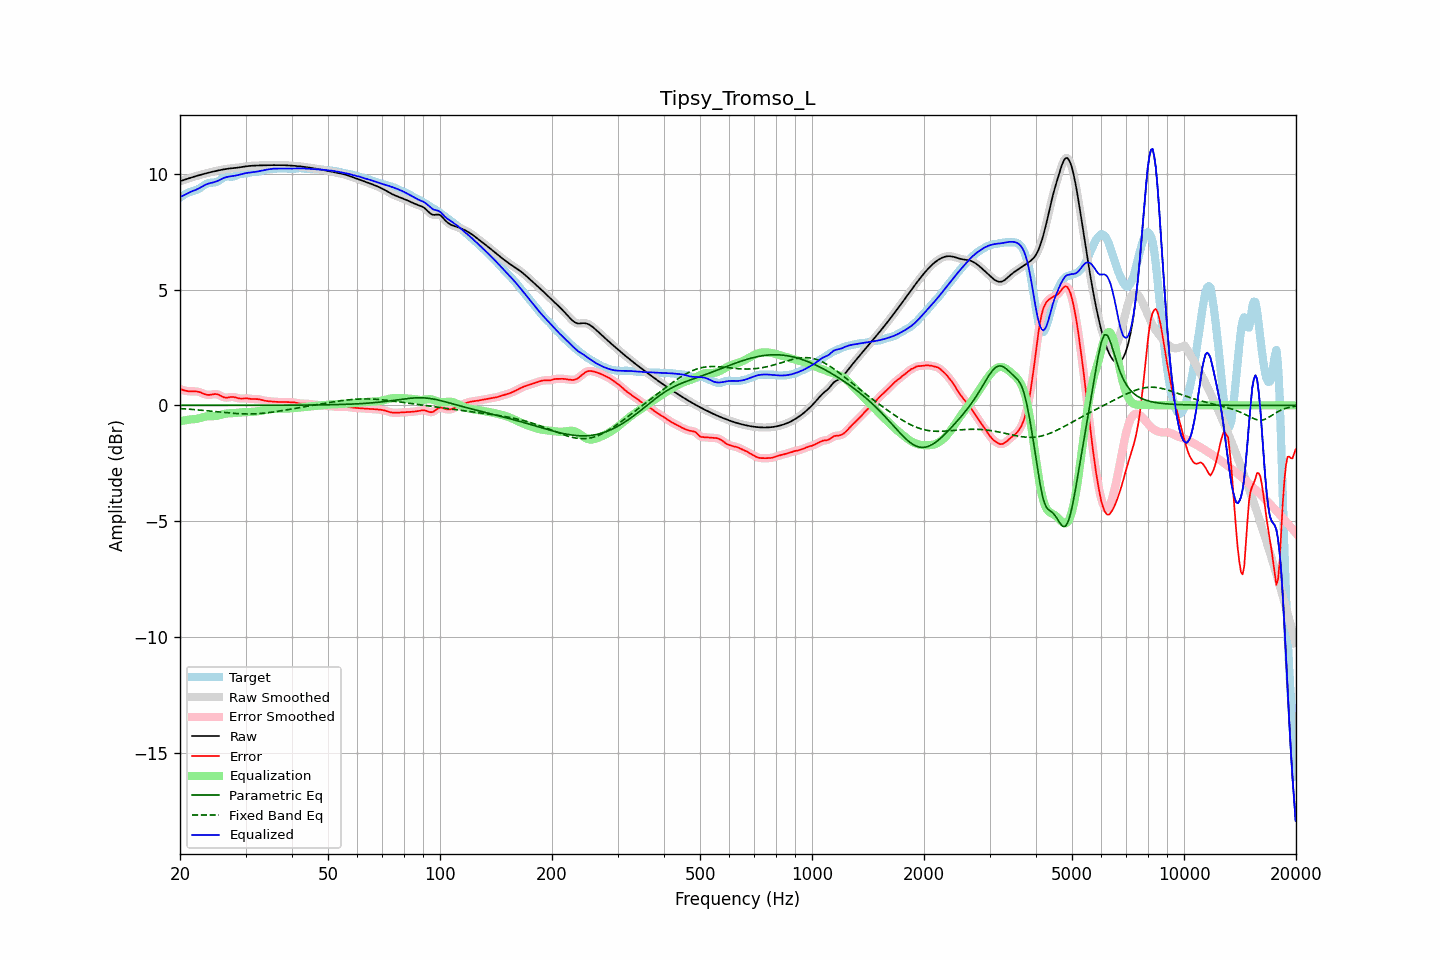

The data file committed next to this chart (first rows):
frequency, raw, error, smoothed, error_smoothed, equalization, parametric_eq, fixed_band_eq, equalized_raw, equalized_smoothed, target
20.00, 9.68, 0.70, 9.68, 0.70, -0.68, -0.00, -0.14, 8.99, 8.99, 8.97
20.20, 9.70, 0.68, 9.70, 0.68, -0.67, -0.00, -0.15, 9.03, 9.03, 9.02
20.40, 9.72, 0.66, 9.72, 0.66, -0.66, -0.00, -0.15, 9.06, 9.06, 9.06
20.61, 9.74, 0.64, 9.74, 0.64, -0.65, -0.00, -0.15, 9.09, 9.09, 9.11
20.81, 9.77, 0.62, 9.77, 0.62, -0.64, -0.00, -0.16, 9.13, 9.13, 9.15
21.02, 9.79, 0.61, 9.79, 0.61, -0.63, -0.00, -0.16, 9.16, 9.16, 9.18
21.23, 9.81, 0.60, 9.81, 0.60, -0.62, -0.00, -0.17, 9.20, 9.20, 9.21
21.44, 9.84, 0.60, 9.83, 0.60, -0.61, -0.00, -0.18, 9.23, 9.23, 9.23
21.66, 9.86, 0.60, 9.86, 0.60, -0.60, -0.00, -0.18, 9.25, 9.25, 9.25
21.87, 9.88, 0.60, 9.88, 0.60, -0.60, -0.00, -0.19, 9.28, 9.28, 9.28
22.09, 9.90, 0.60, 9.90, 0.60, -0.59, -0.00, -0.19, 9.31, 9.31, 9.30
22.31, 9.92, 0.59, 9.92, 0.59, -0.58, -0.00, -0.20, 9.34, 9.34, 9.33
22.54, 9.94, 0.57, 9.94, 0.57, -0.56, -0.00, -0.20, 9.38, 9.38, 9.36
22.76, 9.96, 0.55, 9.96, 0.55, -0.54, -0.00, -0.21, 9.42, 9.42, 9.41
22.99, 9.98, 0.52, 9.98, 0.52, -0.52, -0.00, -0.22, 9.46, 9.46, 9.46
23.22, 10.00, 0.49, 10.00, 0.49, -0.50, -0.00, -0.22, 9.50, 9.50, 9.50
23.45, 10.01, 0.47, 10.01, 0.47, -0.48, -0.00, -0.23, 9.53, 9.53, 9.55
23.69, 10.03, 0.45, 10.03, 0.45, -0.47, -0.00, -0.24, 9.56, 9.56, 9.58
23.92, 10.05, 0.45, 10.05, 0.45, -0.47, -0.00, -0.24, 9.58, 9.58, 9.60
24.16, 10.07, 0.46, 10.07, 0.46, -0.47, -0.00, -0.25, 9.60, 9.60, 9.61
24.40, 10.08, 0.47, 10.08, 0.47, -0.47, -0.00, -0.26, 9.61, 9.61, 9.61
24.65, 10.10, 0.48, 10.10, 0.48, -0.47, -0.00, -0.26, 9.63, 9.63, 9.62
24.89, 10.11, 0.49, 10.11, 0.49, -0.46, -0.00, -0.27, 9.65, 9.65, 9.63
25.14, 10.13, 0.48, 10.13, 0.48, -0.45, -0.00, -0.28, 9.68, 9.68, 9.65
25.39, 10.14, 0.46, 10.14, 0.45, -0.44, -0.00, -0.29, 9.71, 9.71, 9.69
25.65, 10.16, 0.42, 10.16, 0.42, -0.42, -0.00, -0.29, 9.74, 9.74, 9.74
25.91, 10.17, 0.39, 10.17, 0.39, -0.40, -0.00, -0.30, 9.78, 9.78, 9.79
26.16, 10.19, 0.35, 10.19, 0.35, -0.38, -0.00, -0.31, 9.81, 9.81, 9.83
26.43, 10.20, 0.33, 10.20, 0.34, -0.36, -0.00, -0.31, 9.84, 9.84, 9.86
26.69, 10.21, 0.33, 10.21, 0.33, -0.35, -0.00, -0.32, 9.86, 9.86, 9.88
26.96, 10.22, 0.34, 10.22, 0.34, -0.35, -0.00, -0.33, 9.87, 9.87, 9.88
27.23, 10.23, 0.35, 10.23, 0.35, -0.34, -0.00, -0.33, 9.88, 9.88, 9.87
27.50, 10.23, 0.36, 10.23, 0.36, -0.34, -0.00, -0.34, 9.89, 9.89, 9.87
27.77, 10.24, 0.36, 10.24, 0.36, -0.34, -0.00, -0.34, 9.90, 9.90, 9.88
28.05, 10.25, 0.35, 10.25, 0.35, -0.33, -0.00, -0.35, 9.91, 9.91, 9.90
28.33, 10.25, 0.33, 10.25, 0.33, -0.33, -0.00, -0.35, 9.93, 9.93, 9.93
28.62, 10.26, 0.31, 10.26, 0.31, -0.32, -0.00, -0.36, 9.94, 9.94, 9.95
28.90, 10.27, 0.30, 10.27, 0.30, -0.31, -0.00, -0.36, 9.96, 9.96, 9.98
29.19, 10.28, 0.29, 10.28, 0.29, -0.31, -0.00, -0.37, 9.98, 9.98, 9.99
29.48, 10.30, 0.29, 10.30, 0.29, -0.30, 0.00, -0.37, 10.00, 10.00, 10.00
29.78, 10.31, 0.30, 10.31, 0.30, -0.29, 0.00, -0.37, 10.01, 10.01, 10.01
30.08, 10.32, 0.30, 10.32, 0.30, -0.29, 0.00, -0.37, 10.03, 10.03, 10.02
30.38, 10.33, 0.30, 10.33, 0.30, -0.29, 0.00, -0.37, 10.04, 10.04, 10.03
30.68, 10.33, 0.29, 10.33, 0.29, -0.29, 0.00, -0.37, 10.05, 10.05, 10.05
30.99, 10.34, 0.28, 10.34, 0.28, -0.29, 0.00, -0.37, 10.06, 10.05, 10.06
31.30, 10.35, 0.27, 10.35, 0.27, -0.28, 0.00, -0.37, 10.06, 10.06, 10.07
31.61, 10.35, 0.27, 10.35, 0.27, -0.28, 0.00, -0.37, 10.07, 10.07, 10.08
31.93, 10.35, 0.27, 10.35, 0.27, -0.27, 0.00, -0.37, 10.08, 10.08, 10.08
32.24, 10.36, 0.27, 10.36, 0.27, -0.26, 0.00, -0.36, 10.09, 10.09, 10.09
32.57, 10.36, 0.26, 10.36, 0.26, -0.25, 0.00, -0.36, 10.11, 10.11, 10.10
32.89, 10.36, 0.25, 10.36, 0.25, -0.24, 0.00, -0.35, 10.12, 10.12, 10.11
33.22, 10.36, 0.23, 10.36, 0.23, -0.23, 0.00, -0.35, 10.13, 10.13, 10.13
33.55, 10.36, 0.21, 10.36, 0.21, -0.22, 0.00, -0.34, 10.15, 10.15, 10.15
33.89, 10.37, 0.20, 10.37, 0.20, -0.20, 0.00, -0.33, 10.16, 10.16, 10.17
34.23, 10.37, 0.19, 10.37, 0.19, -0.19, 0.00, -0.32, 10.18, 10.18, 10.18
34.57, 10.37, 0.18, 10.37, 0.18, -0.18, 0.00, -0.32, 10.19, 10.19, 10.19
34.92, 10.37, 0.17, 10.37, 0.17, -0.17, 0.00, -0.31, 10.20, 10.20, 10.20
35.27, 10.37, 0.16, 10.37, 0.16, -0.16, 0.00, -0.30, 10.21, 10.21, 10.21
35.62, 10.37, 0.16, 10.37, 0.16, -0.16, 0.00, -0.29, 10.21, 10.21, 10.21
35.97, 10.37, 0.15, 10.37, 0.15, -0.15, 0.00, -0.28, 10.22, 10.22, 10.22
... 635 more rows
